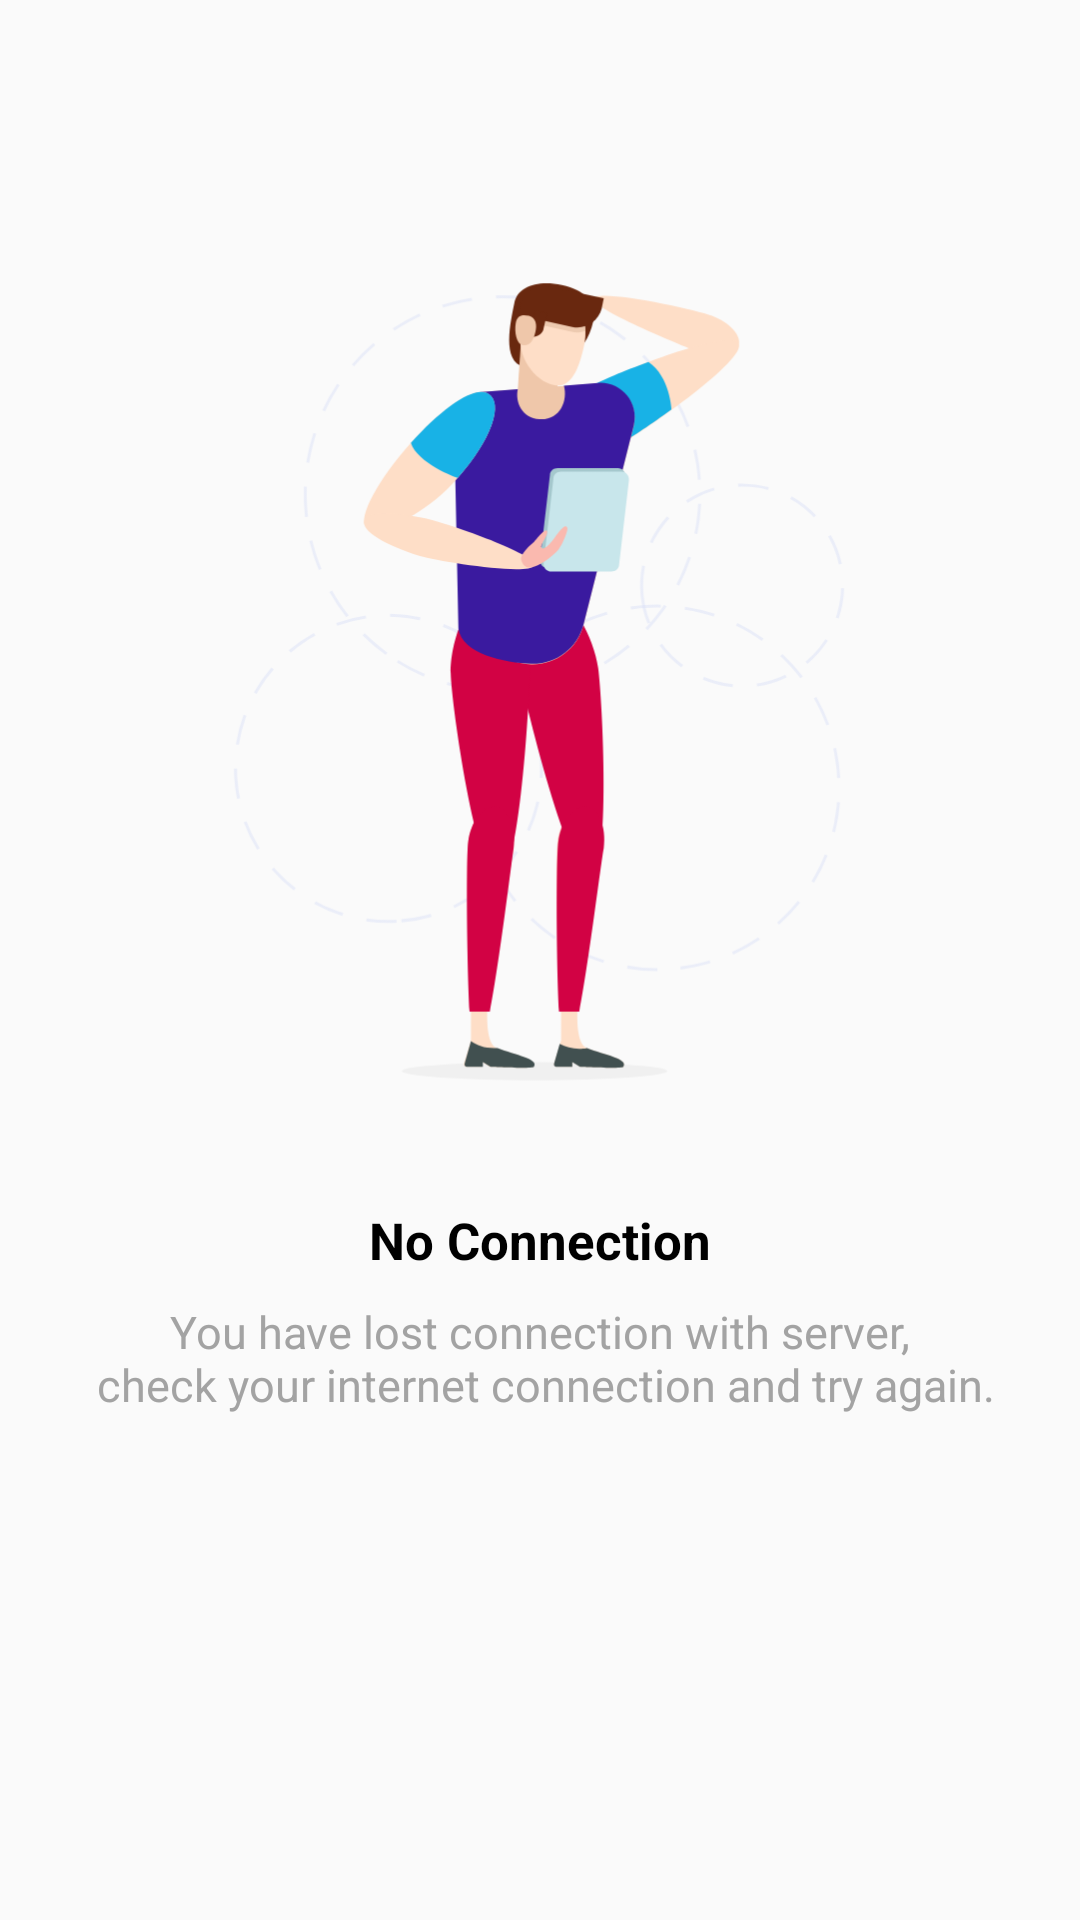

Reconstruct the res/layout file that produces this screen, plus the resources it refers to.
<!-- AndroidManifest.xml: application theme AppTheme -->
<!-- res/layout/fragment_no_result.xml -->
<?xml version="1.0" encoding="utf-8"?>
<androidx.constraintlayout.widget.ConstraintLayout xmlns:android="http://schemas.android.com/apk/res/android"
        xmlns:app="http://schemas.android.com/apk/res-auto"
        xmlns:tools="http://schemas.android.com/tools"
        android:layout_width="match_parent"
        android:layout_height="match_parent"
        tools:context=".ui.NoResultFragment">

    <ImageView
            android:id="@+id/imageView"
            android:layout_width="wrap_content"
            android:layout_height="wrap_content"
            android:contentDescription="@string/no_connection_picture"
            android:src="@drawable/no_connection"
            app:layout_constraintBottom_toBottomOf="parent"
            app:layout_constraintEnd_toEndOf="parent"
            app:layout_constraintHorizontal_bias="0.49"
            app:layout_constraintStart_toStartOf="parent"
            app:layout_constraintTop_toTopOf="parent"
            app:layout_constraintVertical_bias="0"
            tools:ignore="MissingConstraints" />

    <TextView
            android:id="@+id/noConnection"
            android:layout_width="wrap_content"
            android:layout_height="wrap_content"
            android:text="@string/no_connection"
            android:textColor="@android:color/black"
            android:textSize="17sp"
            android:textStyle="bold"
            app:layout_constraintBottom_toBottomOf="parent"
            app:layout_constraintEnd_toEndOf="parent"
            app:layout_constraintStart_toStartOf="parent"
            app:layout_constraintTop_toBottomOf="@+id/imageView"
            app:layout_constraintVertical_bias="0" />

    <TextView
            android:id="@+id/messageContent"
            android:layout_width="wrap_content"
            android:layout_height="wrap_content"
            android:gravity="center"
            android:text="@string/no_connection_msg"
            android:textColor="@color/gray"
            android:textSize="15sp"
            app:layout_constraintBottom_toBottomOf="parent"
            app:layout_constraintEnd_toEndOf="parent"
            app:layout_constraintStart_toStartOf="parent"
            app:layout_constraintTop_toBottomOf="@+id/noConnection"
            app:layout_constraintVertical_bias="0.05" />

</androidx.constraintlayout.widget.ConstraintLayout>
<!-- resources referenced by this layout -->
<resources>
  <color name="gray">#A3A3A3</color>
  <!-- drawable no_connection: png bitmap (drawable-hdpi, 37735 bytes) -->
  <string name="no_connection">No Connection</string>
  <string name="no_connection_msg">You have lost connection with server,\n check your internet connection and try again.</string>
  <string name="no_connection_picture">No Connection</string>
  <style name="AppTheme" parent="Theme.AppCompat.Light.DarkActionBar">
          <item name="colorPrimary">@color/orange</item>
          <item name="colorPrimaryDark">@color/colorPrimaryDark</item>
          <item name="colorAccent">@color/colorAccent</item>
      </style>
  <color name="orange">#F2C300</color>
  <color name="colorPrimaryDark">#bb9300</color>
  <color name="colorAccent">#03A9F4</color>
</resources>
